Run: headless pygame with SDL's dummy video driver; simulated clock (each Clock.tick advances the game by its frame time, no real sleeping); random seed 0; keys injected as events and as key.get_pressed() state; no mouse input.
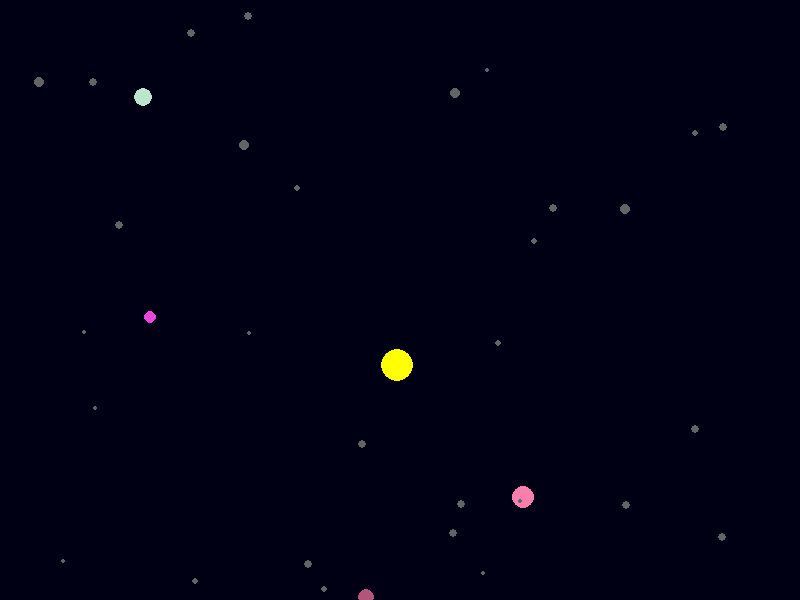
Frame 1 of 4 · flips 1–60 · no input
Frame 2 of 4 · flips 61–180 · tapped SPACE, RETURN · held RIGHT (→), D · screen unchanged from frame 1, image omitted
Frame 3 of 4 · flips 181–300 · held DOWN (↓), S · screen unchanged from frame 2, image omitted
Frame 4 of 4 · flips 301–420 · held LEFT (←), A, UP (↑), W · screen unchanged from frame 3, image omitted

The pygame program that drew these frames:

import pygame
import random

# Screen dimensions
WINDOW_WIDTH, WINDOW_HEIGHT = 800, 600
BACKGROUND_COLOR = (0, 0, 20)  # near black

class Star:
    """Represents a star in the star system."""
    def __init__(self, x, y, radius, color=(255, 255, 0)):
        self.x = x
        self.y = y
        self.radius = radius
        self.color = color

    def draw(self, screen):
        pygame.draw.circle(screen, self.color, (self.x, self.y), self.radius)

class Planet:
    """Represents a planet orbiting a star."""
    def __init__(self, x, y, radius, color):
        self.x = x
        self.y = y
        self.radius = radius
        self.color = color

    def draw(self, screen):
        pygame.draw.circle(screen, self.color, (self.x, self.y), self.radius)

class Asteroid:
    """Represents a simple asteroid."""
    def __init__(self, x, y, radius, color=(100, 100, 100)):
        self.x = x
        self.y = y
        self.radius = radius
        self.color = color

    def draw(self, screen):
        pygame.draw.circle(screen, self.color, (self.x, self.y), self.radius)

class StarSystem:
    """Procedurally generated collection of a star, planets and asteroids."""
    def __init__(self, width, height):
        self.star = Star(
            random.randint(width // 4, 3 * width // 4),
            random.randint(height // 4, 3 * height // 4),
            random.randint(15, 30)
        )
        self.planets = [
            Planet(
                random.randint(0, width),
                random.randint(0, height),
                random.randint(5, 12),
                (
                    random.randint(50, 255),
                    random.randint(50, 255),
                    random.randint(50, 255)
                )
            )
            for _ in range(random.randint(2, 5))
        ]
        self.asteroids = [
            Asteroid(
                random.randint(0, width),
                random.randint(0, height),
                random.randint(2, 5)
            )
            for _ in range(random.randint(20, 40))
        ]

    def draw(self, screen):
        self.star.draw(screen)
        for planet in self.planets:
            planet.draw(screen)
        for asteroid in self.asteroids:
            asteroid.draw(screen)

def main():
    pygame.init()
    screen = pygame.display.set_mode((WINDOW_WIDTH, WINDOW_HEIGHT))
    pygame.display.set_caption("Procedural Star System")

    star_system = StarSystem(WINDOW_WIDTH, WINDOW_HEIGHT)
    clock = pygame.time.Clock()
    running = True
    while running:
        for event in pygame.event.get():
            if event.type == pygame.QUIT:
                running = False
        screen.fill(BACKGROUND_COLOR)
        star_system.draw(screen)
        pygame.display.flip()
        clock.tick(60)

    pygame.quit()

if __name__ == "__main__":
    main()
